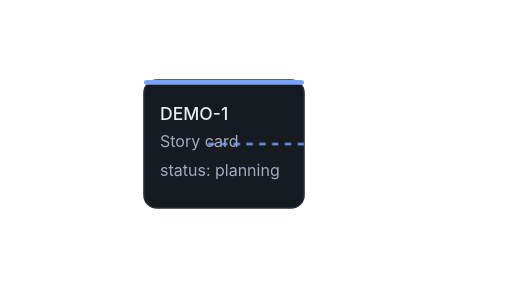
t = 0.00 s
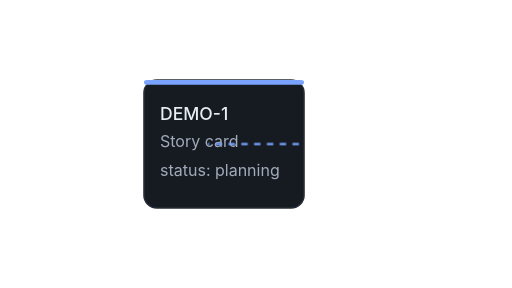
t = 0.48 s
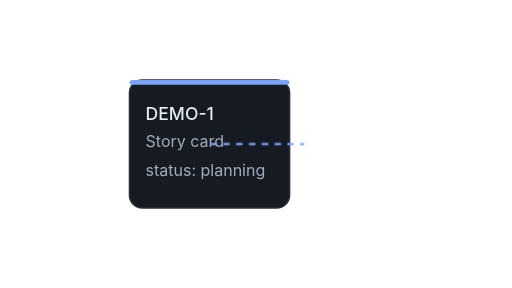
t = 0.96 s
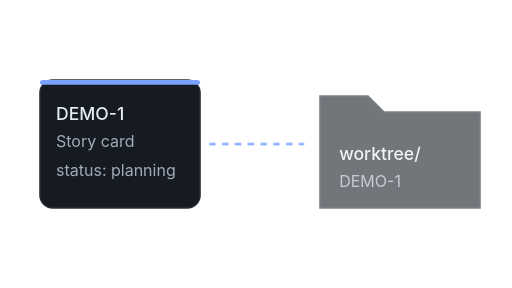
t = 1.68 s
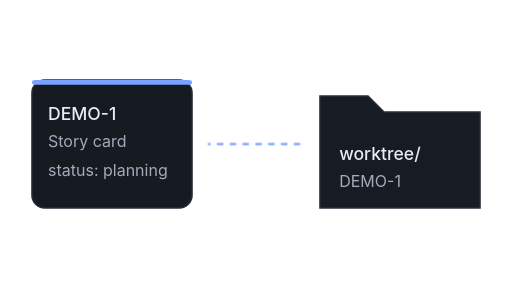
t = 2.16 s
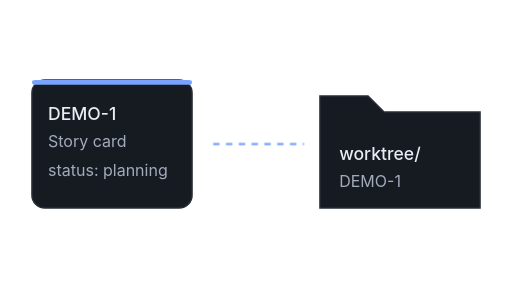
t = 2.72 s

The animated SVG that drew these frames (rendered in a browser with its animation timeline set to each time). Animation: 3 CSS @keyframes rules; one cycle of 3.20 s, repeats indefinitely.

<?xml version="1.0" encoding="UTF-8"?>
<!--
  worktree-create — a story card splits into a working folder.
  Duration: 3.2s per loop. Reduced-motion fallback: static end state via
  <style>@media (prefers-reduced-motion: reduce)</style>.
-->
<svg xmlns="http://www.w3.org/2000/svg" viewBox="0 0 320 180" role="img" aria-label="A story card splits into a working folder">
  <title>Worktree create</title>
  <desc>A card labelled "Story" slides to the left and a folder labelled "Worktree" fades in on the right, connected by a line.</desc>
  <style>
    .surface { fill: var(--cs-surface, #161b22); stroke: var(--cs-border, #262c38); stroke-width: 1; }
    .accent  { fill: var(--cs-accent, #7aa2ff); }
    .text    { fill: var(--cs-fg, #e6edf3); font: 500 11px -apple-system, system-ui, sans-serif; }
    .muted   { fill: var(--cs-muted-fg, #a3abbb); font: 10px -apple-system, system-ui, sans-serif; }
    .link    { stroke: var(--cs-accent, #7aa2ff); stroke-width: 1.5; fill: none; stroke-dasharray: 4 4; }

    .card    { animation: slide-left 3.2s ease-in-out infinite; }
    .folder  { opacity: 0; animation: fade-in 3.2s ease-in-out infinite; }
    .link-anim { stroke-dashoffset: 32; animation: dash 3.2s linear infinite; }

    @keyframes slide-left {
      0%, 20% { transform: translateX(70px); }
      60%, 100% { transform: translateX(0); }
    }
    @keyframes fade-in {
      0%, 30% { opacity: 0; }
      70%, 100% { opacity: 1; }
    }
    @keyframes dash {
      to { stroke-dashoffset: 0; }
    }
    @media (prefers-reduced-motion: reduce) {
      .card, .folder, .link-anim { animation: none; }
      .card   { transform: translateX(0); }
      .folder { opacity: 1; }
    }
  </style>

  <!-- Story card (left) -->
  <g class="card">
    <rect class="surface" x="20" y="50" width="100" height="80" rx="8"/>
    <rect class="accent" x="20" y="50" width="100" height="3" rx="2"/>
    <text class="text" x="30" y="75">DEMO-1</text>
    <text class="muted" x="30" y="92">Story card</text>
    <text class="muted" x="30" y="110">status: planning</text>
  </g>

  <!-- Link line -->
  <path class="link link-anim" d="M130 90 L190 90"/>

  <!-- Worktree folder (right) -->
  <g class="folder">
    <path class="surface" d="M200 60 L230 60 L240 70 L300 70 L300 130 L200 130 Z"/>
    <text class="text" x="212" y="100">worktree/</text>
    <text class="muted" x="212" y="117">DEMO-1</text>
  </g>
</svg>
